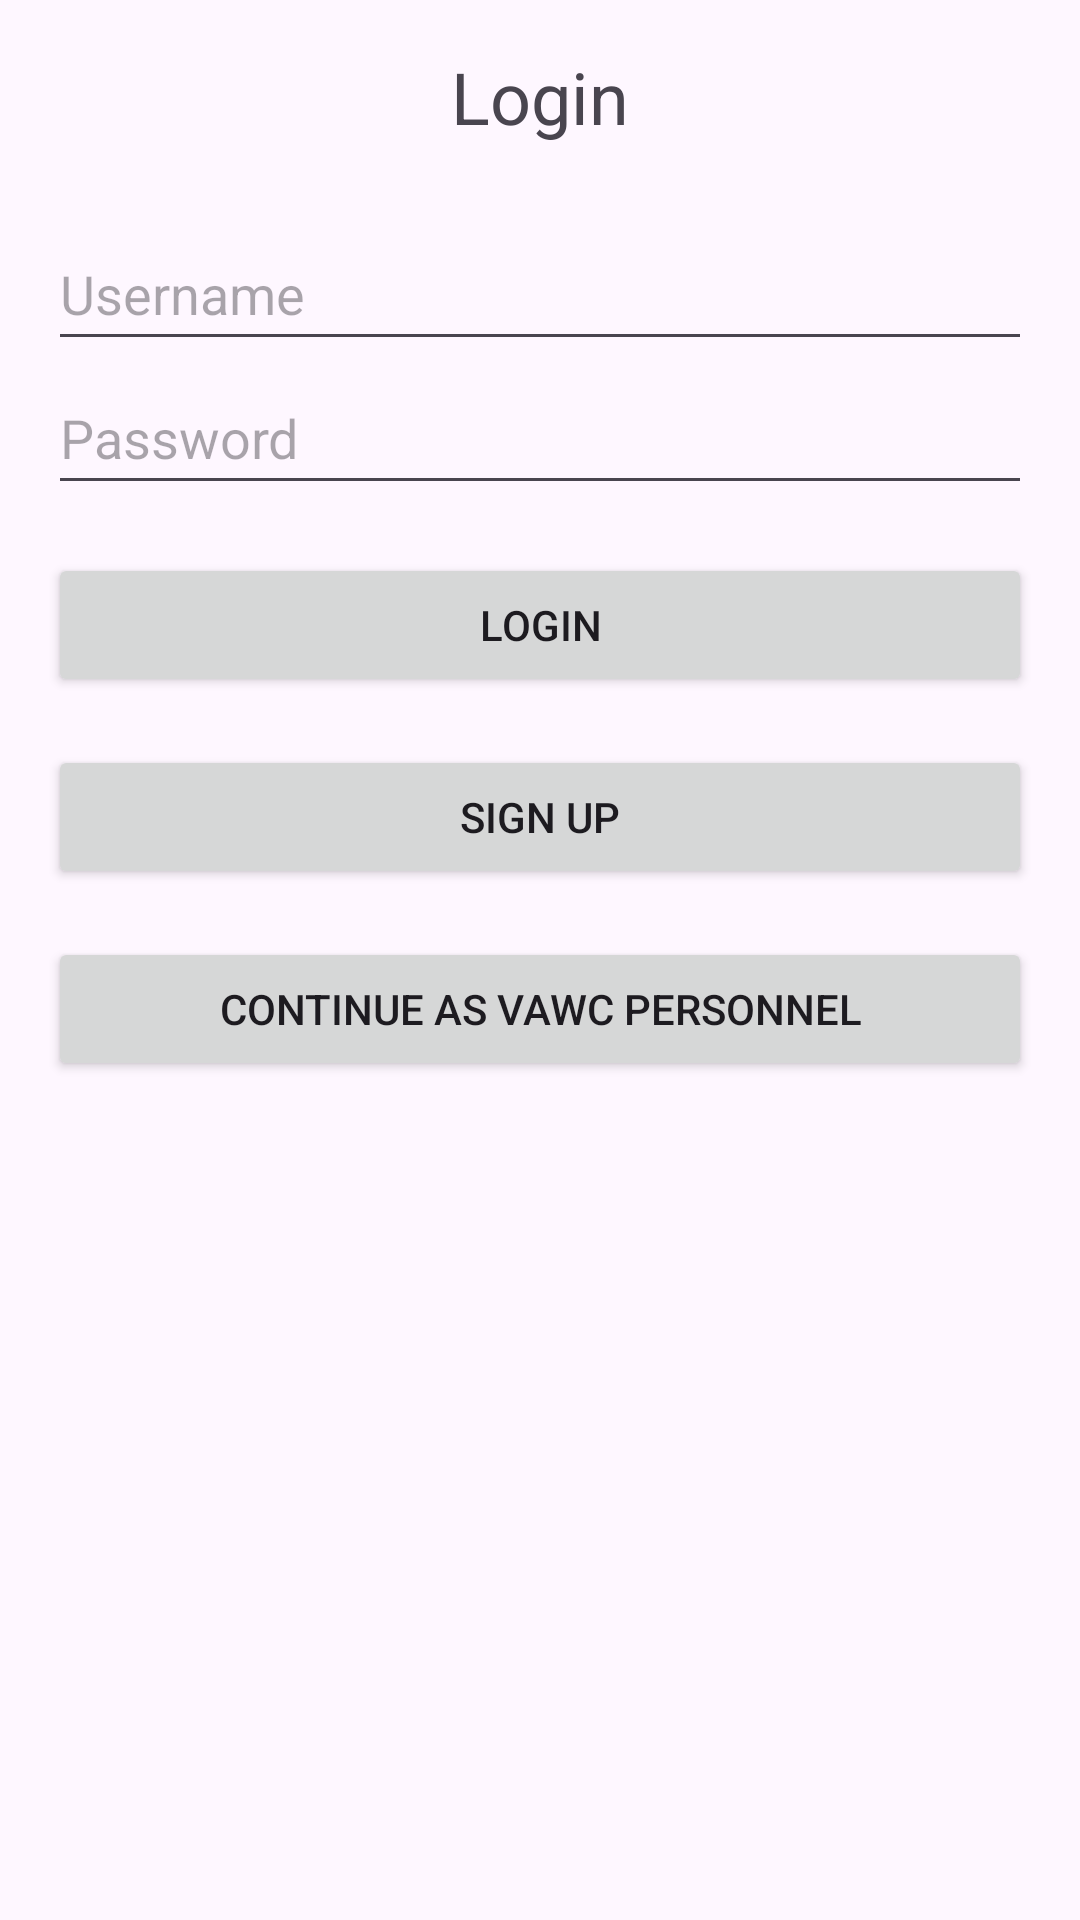

Android layout source for this screen:
<!-- AndroidManifest.xml: application theme Theme.VAWCapp -->
<!-- res/layout/fragment_login.xml -->
<?xml version="1.0" encoding="utf-8"?>
<LinearLayout xmlns:android="http://schemas.android.com/apk/res/android"
    android:layout_width="match_parent"
    android:layout_height="match_parent"
    android:orientation="vertical"
    android:padding="16dp">

    <TextView
        android:layout_width="wrap_content"
        android:layout_height="wrap_content"
        android:text="Login"
        android:textSize="24sp"
        android:layout_gravity="center"
        android:paddingBottom="24dp"/>

    <EditText
        android:id="@+id/username"
        android:layout_width="match_parent"
        android:layout_height="wrap_content"
        android:hint="Username"
        android:inputType="text"
        android:minHeight="48dp" />

    <EditText
        android:id="@+id/password"
        android:layout_width="match_parent"
        android:layout_height="wrap_content"
        android:hint="Password"
        android:inputType="textPassword"
        android:minHeight="48dp" />

    <Button
        android:id="@+id/login_button"
        android:layout_width="match_parent"
        android:layout_height="wrap_content"
        android:text="Login"
        android:layout_marginTop="16dp" />

    <Button
        android:id="@+id/SignUp"
        android:layout_width="match_parent"
        android:layout_height="wrap_content"
        android:text="Sign Up"
        android:layout_gravity="center"
        android:layout_marginTop="16dp"

        android:clickable="true"
        android:focusable="true" />
    <Button
        android:id="@+id/ContinueAsPersonnel"
        android:layout_width="match_parent"
        android:layout_height="wrap_content"
        android:text="Continue as VAWC Personnel"
        android:layout_marginTop="16dp"/>
</LinearLayout>
<!-- resources referenced by this layout -->
<resources>
  <style name="Theme.VAWCapp" parent="Base.Theme.VAWCapp" />
  <style name="Base.Theme.VAWCapp" parent="Theme.Material3.DayNight.NoActionBar">
          
          
      </style>
</resources>
